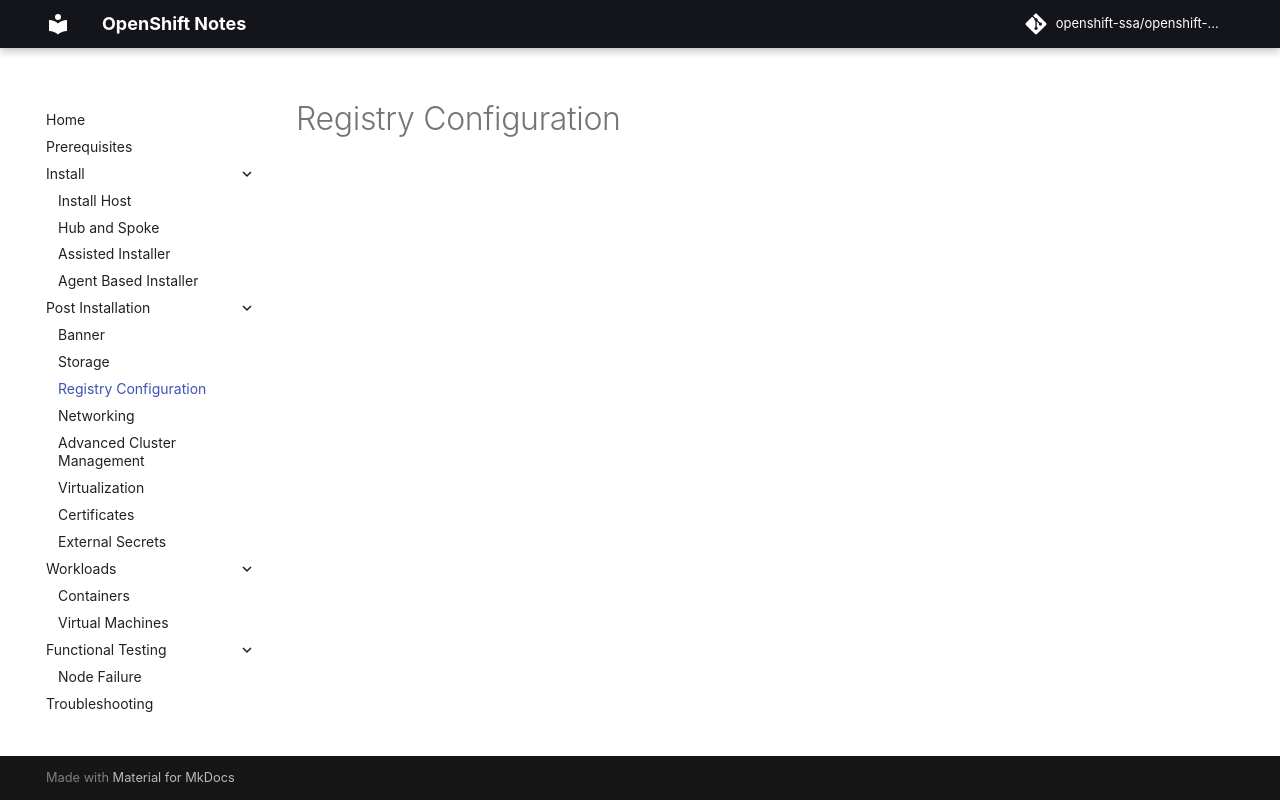

repository: openshift-ssa/openshift-notes · page: post-installation/registry-configuration/index.html · generator: mkdocs

# Registry Configuration
